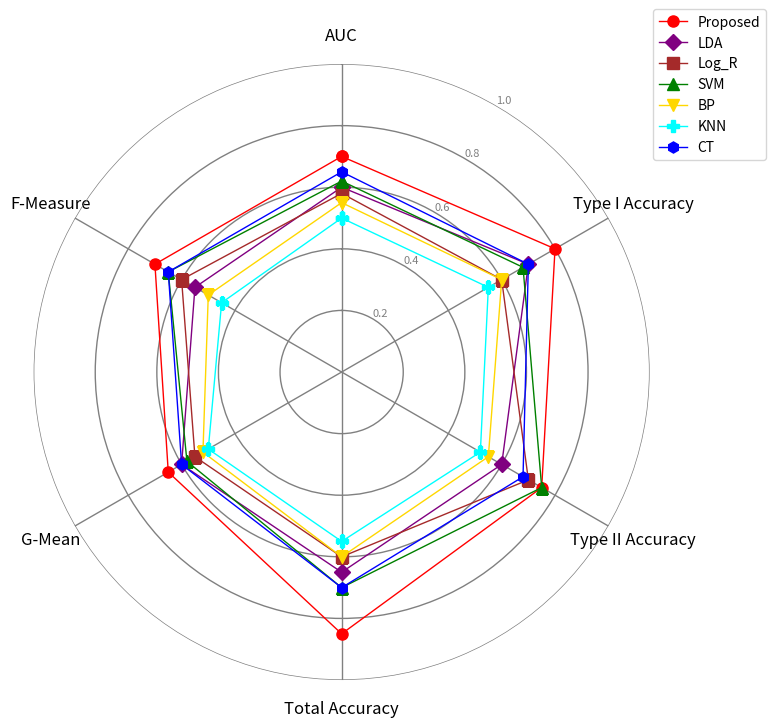

Here is the Python script that generated this plot:
import numpy as np
import matplotlib.pyplot as plt
from math import pi

# 定义指标和模型
metrics = ['AUC', 'Type I Accuracy', 'Type II Accuracy', 'Total Accuracy', 'G-Mean', 'F-Measure']
models = ['Proposed', 'LDA', 'Log_R', 'SVM', 'BP', 'KNN', 'CT']

# 用随机数据填充（请用真实数据替换）
data = {
    'Proposed': [0.7, 0.8, 0.75, 0.85, 0.65, 0.7],
    'LDA': [0.6, 0.7, 0.6, 0.65, 0.6, 0.55],
    'Log_R': [0.58, 0.6, 0.7, 0.6, 0.55, 0.6],
    'SVM': [0.62, 0.68, 0.75, 0.7, 0.58, 0.65],
    'BP': [0.55, 0.6, 0.55, 0.6, 0.52, 0.5],
    'KNN': [0.5, 0.55, 0.52, 0.55, 0.5, 0.45],
    'CT': [0.65, 0.7, 0.68, 0.7, 0.6, 0.65]
}

# 定义变量数量（即指标数量）
num_metrics = len(metrics)

# 创建图像和极坐标轴
fig = plt.figure(figsize=(8, 8))
ax = plt.subplot(111, polar=True)

# 计算每个轴的角度
angles = [n / float(num_metrics) * 2 * pi for n in range(num_metrics)]
angles += angles[:1]  # 闭合图形

# 为每个模型绘制边线，并将线条变细
markers = ['o', 'D', 's', '^', 'v', 'P', 'h']  # 为不同模型选择不同标记
colors = ['red', 'purple', 'brown', 'green', 'gold', 'cyan', 'blue']  # 不同的颜色方案

for i, model in enumerate(models):
    values = data[model]
    values += values[:1]  # 重复第一个值以闭合雷达图
    ax.plot(angles, values, label=model, linewidth=1, linestyle='-', marker=markers[i], markersize=8, color=colors[i])  # 线条变细，linewidth 设置为 1

# 添加每个指标的标签
plt.xticks(angles[:-1], metrics, fontsize=12)

# 设置y标签和范围，确保外圈达到1.0
ax.set_rlabel_position(30)
plt.yticks([0.2, 0.4, 0.6, 0.8, 1.0], ["0.2", "0.4", "0.6", "0.8", "1.0"], color="grey", size=8)  # 添加 1.0 标签
plt.ylim(0, 1)  # 确保 y 轴的范围覆盖到 1.0

# 自定义网格样式，使其更接近方形
ax.spines['polar'].set_visible(False)  # 隐藏外边框
ax.grid(color='grey', linestyle='-', linewidth=1)  # 设置直线网格

# 手动设置角度以增强锐利的多边形效果
ax.set_theta_offset(pi / 2)  # 旋转网格使其更整齐
ax.set_theta_direction(-1)   # 逆时针方向

# 将圆形网格替换为线性分布
ax.xaxis.set_tick_params(size=10, width=2)  # 使轴线更粗，更接近多边形的棱角
ax.yaxis.set_tick_params(size=10, width=2)

# 图例放置在图形外部
plt.legend(loc='upper right', bbox_to_anchor=(1.2, 1.1), fontsize=10)

# 显示图表
plt.show()
